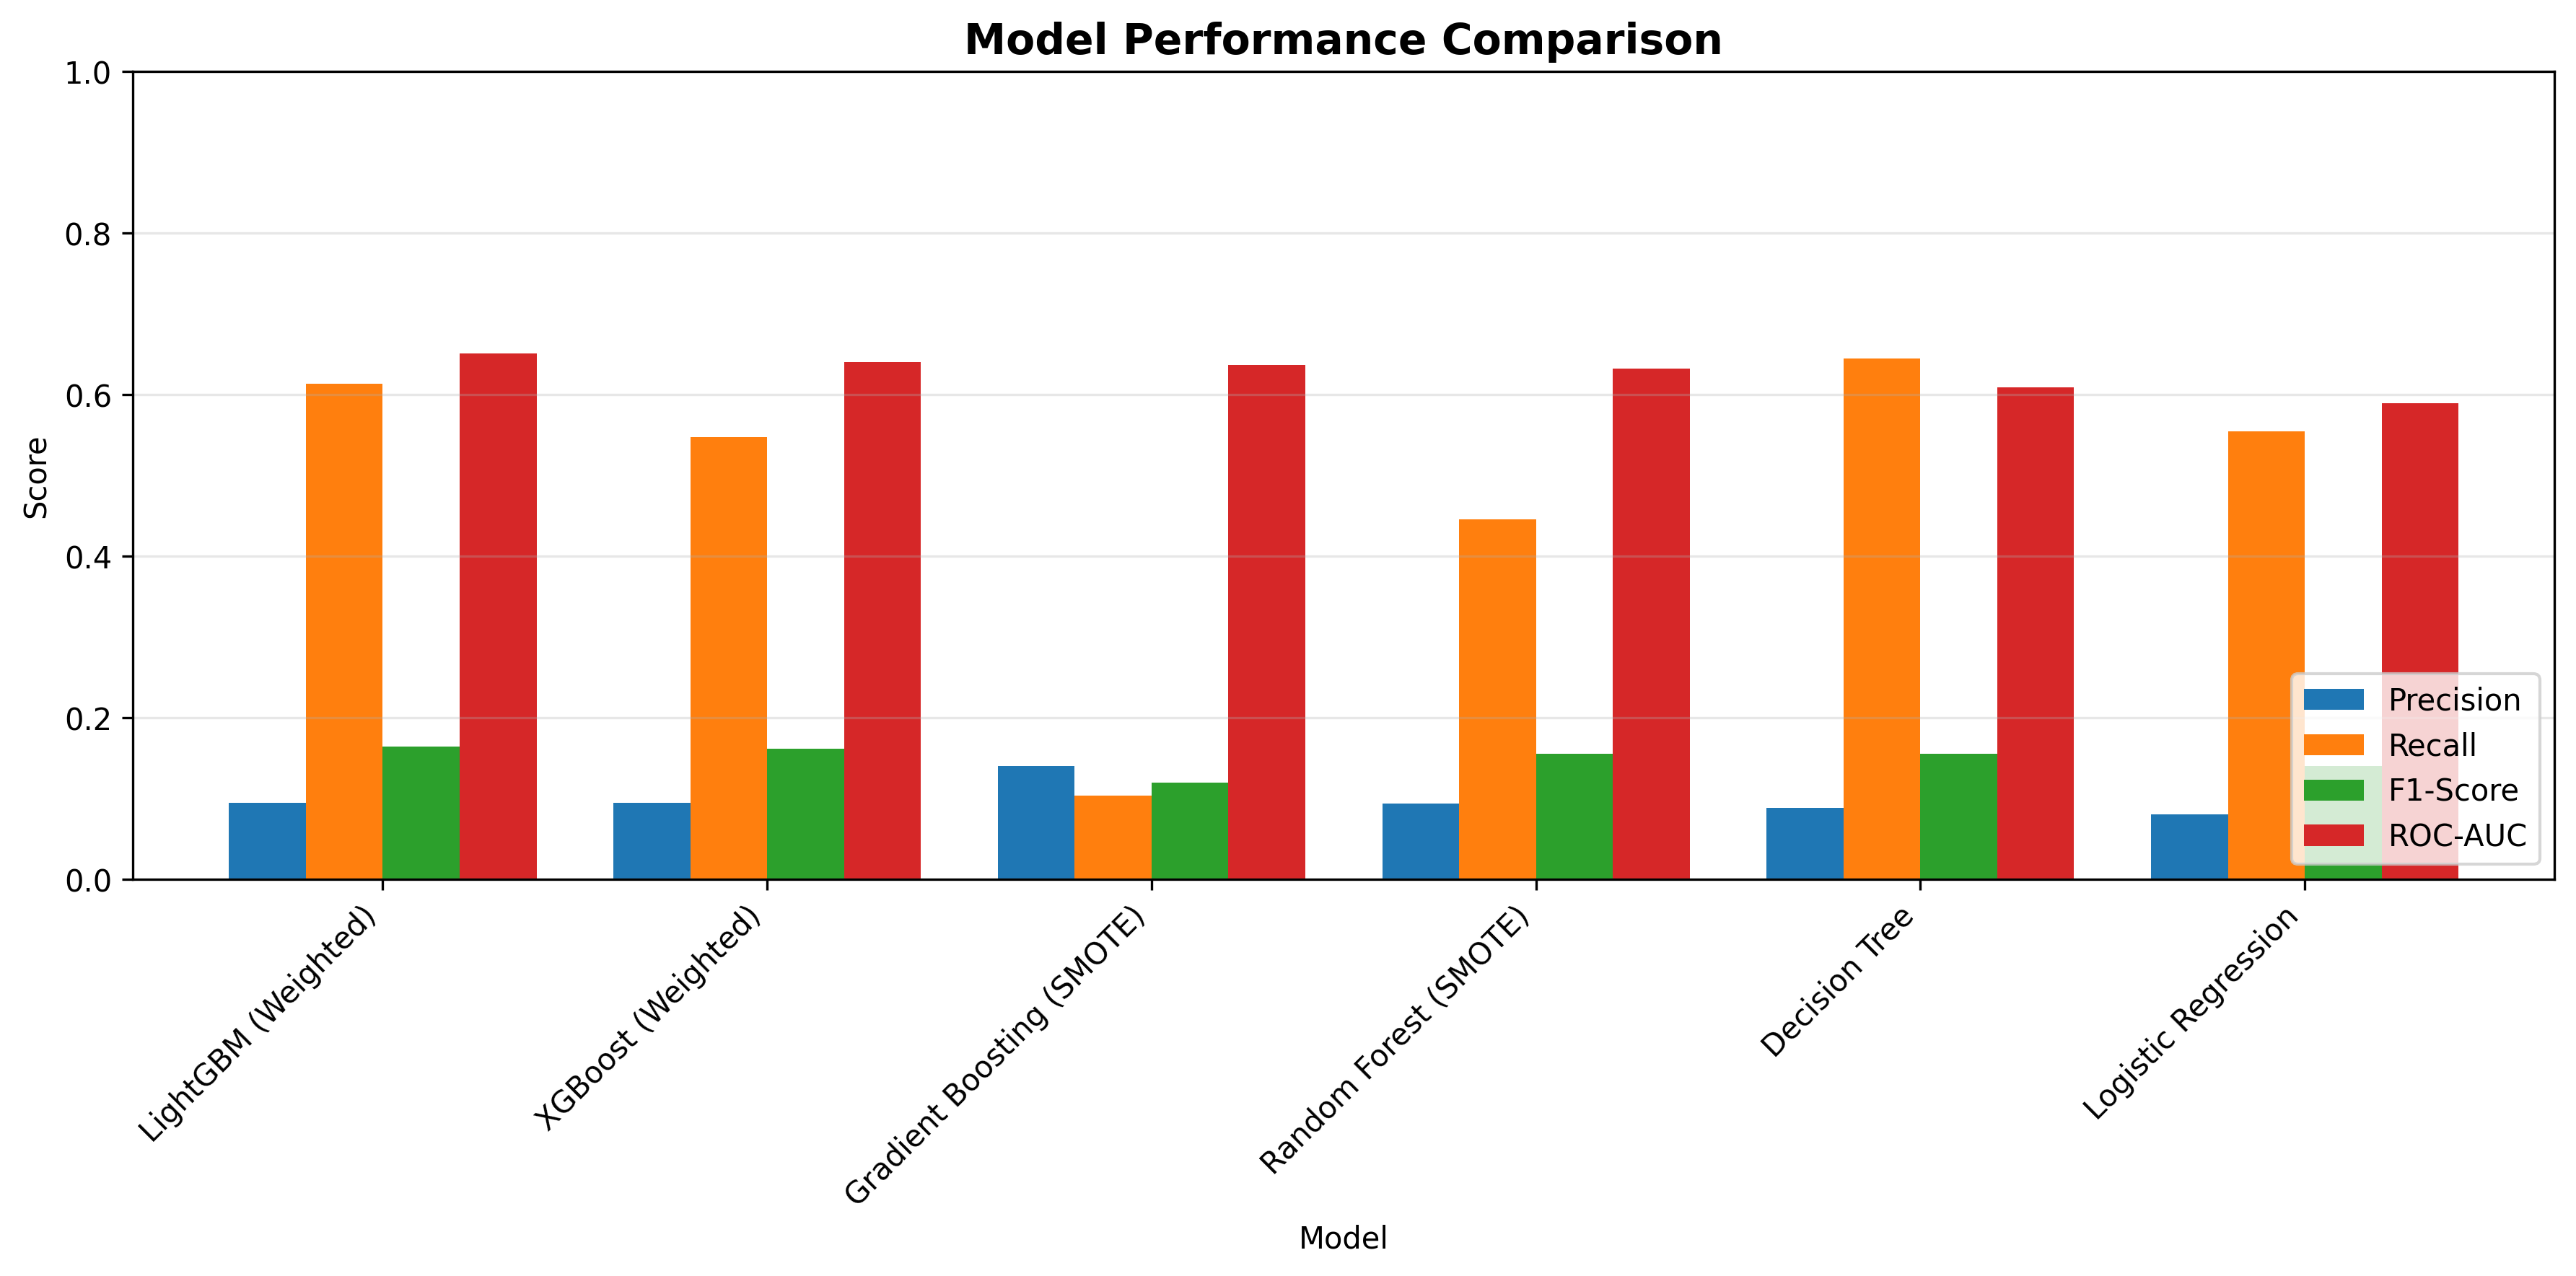

The table this chart was drawn from, first rows:
Model, Train Acc, Test Acc, Precision, Recall, F1-Score, ROC-AUC
LightGBM (Weighted), 0.6191, 0.6018, 0.09512, 0.6133, 0.1647, 0.6511
XGBoost (Weighted), 0.6639, 0.6359, 0.09472, 0.548, 0.1615, 0.6403
Gradient Boosting (SMOTE), 0.9066, 0.9018, 0.14, 0.104, 0.1194, 0.6369
Random Forest (SMOTE), 0.7287, 0.6896, 0.09395, 0.4453, 0.1552, 0.6323
Decision Tree, 0.5678, 0.5509, 0.08831, 0.6453, 0.1554, 0.6095
Logistic Regression, 0.5599, 0.5642, 0.08017, 0.5547, 0.1401, 0.5894
